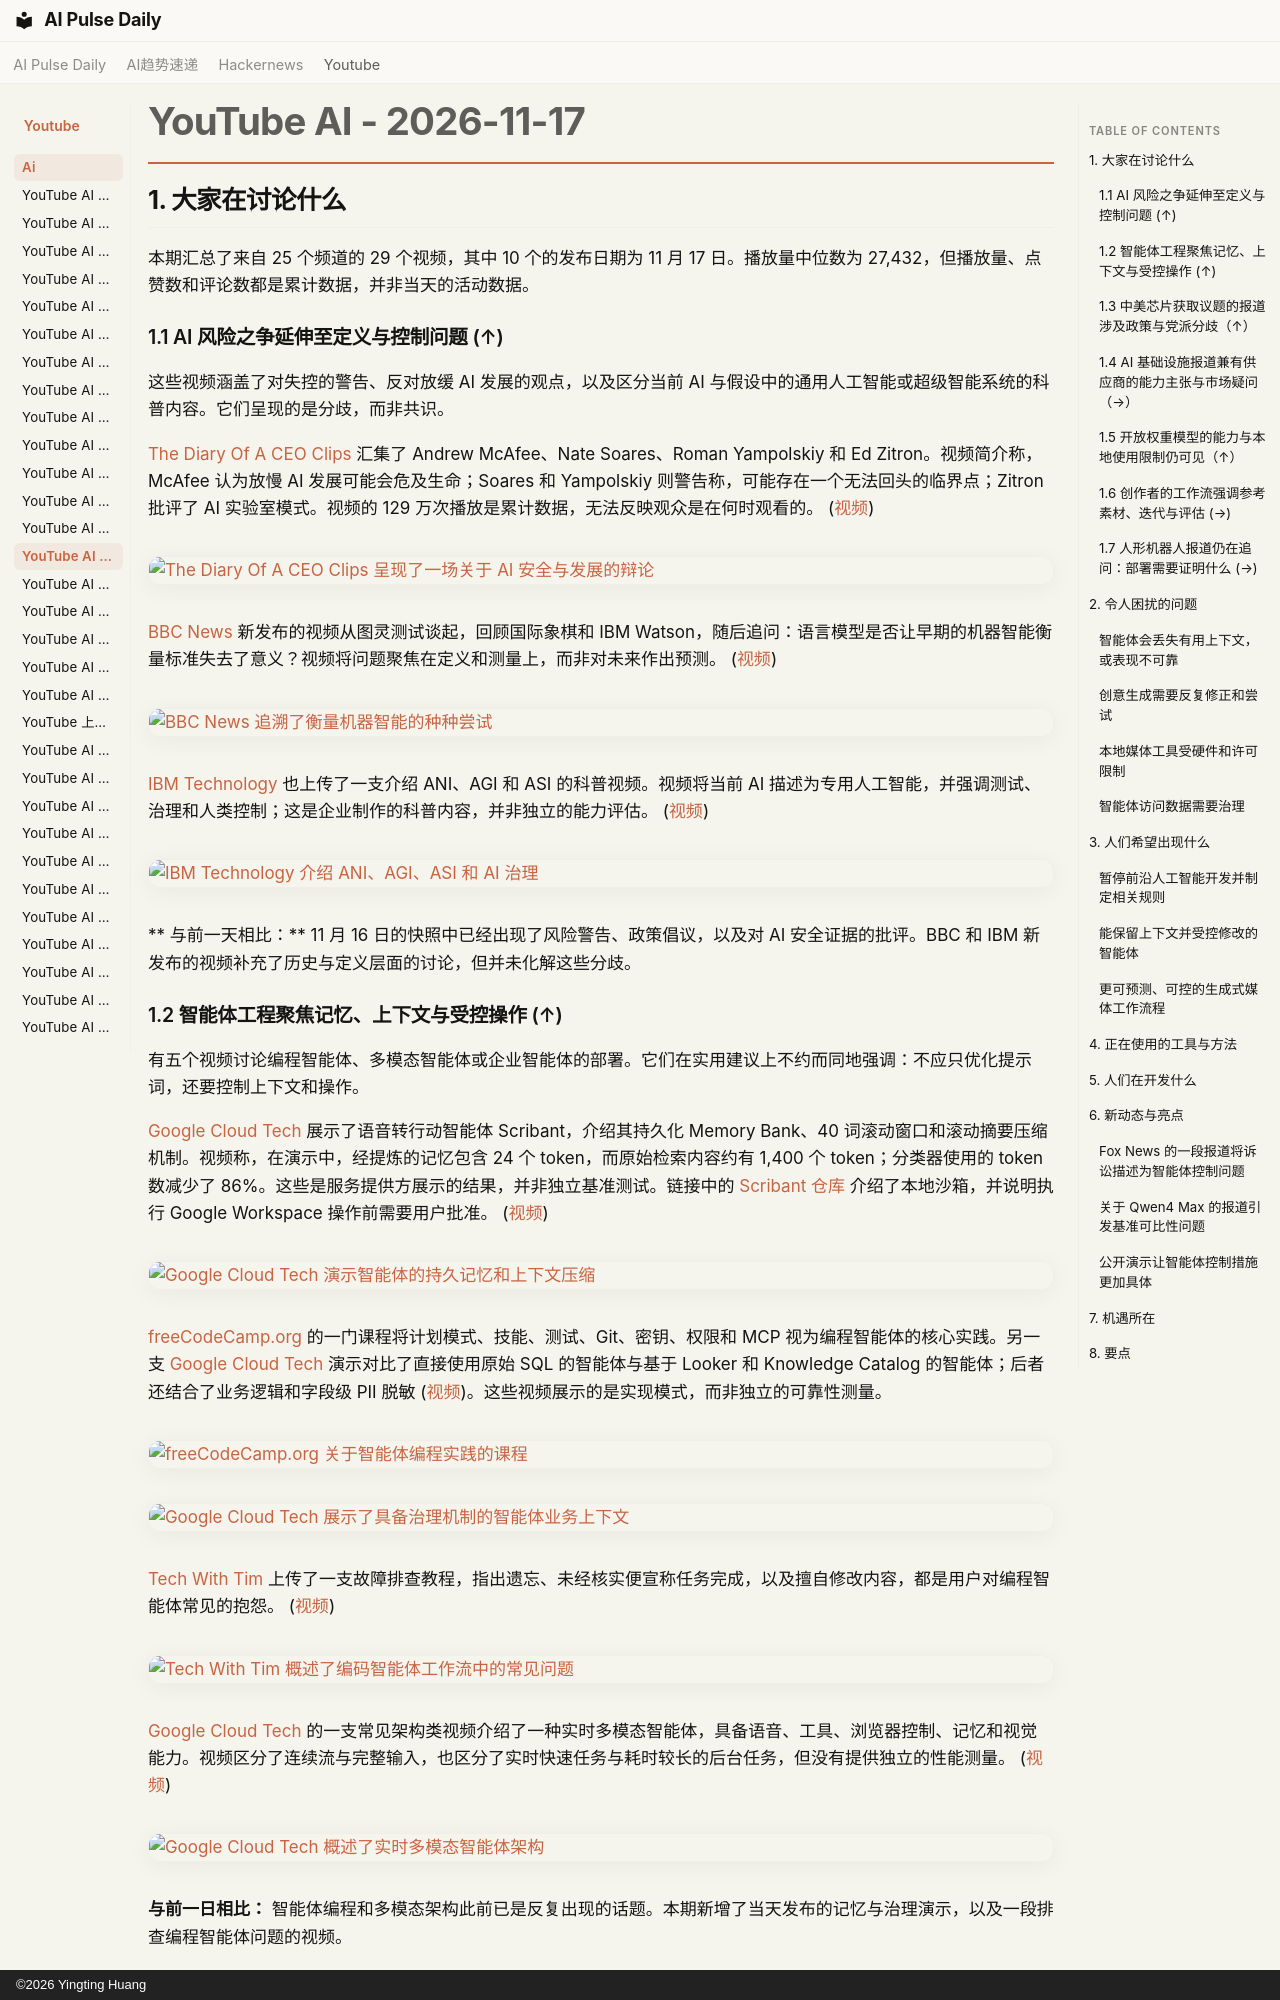

repository: vibewatch/vibewatch.github.io · page: youtube/ai/2026-11-17.zh/index.html · generator: mkdocs · copyright: ©2026 Yingting Huang

# YouTube AI - 2026-11-17

## 1. 大家在讨论什么

本期汇总了来自 25 个频道的 29 个视频，其中 10 个的发布日期为 11 月 17 日。播放量中位数为 27,432，但播放量、点赞数和评论数都是累计数据，并非当天的活动数据。

### 1.1 AI 风险之争延伸至定义与控制问题 (↑)

这些视频涵盖了对失控的警告、反对放缓 AI 发展的观点，以及区分当前 AI 与假设中的通用人工智能或超级智能系统的科普内容。它们呈现的是分歧，而非共识。

[The Diary Of A CEO Clips](https://www.youtube.com/channel/UCnjgxChqYYnyoqO4k_Q1d6Q) 汇集了 Andrew McAfee、Nate Soares、Roman Yampolskiy 和 Ed Zitron。视频简介称，McAfee 认为放慢 AI 发展可能会危及生命；Soares 和 Yampolskiy 则警告称，可能存在一个无法回头的临界点；Zitron 批评了 AI 实验室模式。视频的 129 万次播放是累计数据，无法反映观众是在何时观看的。 ([视频](https://www.youtube.com/watch?v=nXYSqqUGRLI))

[![The Diary Of A CEO Clips 呈现了一场关于 AI 安全与发展的辩论](https://i.ytimg.com/vi/nXYSqqUGRLI/maxresdefault.jpg)](https://www.youtube.com/watch?v=nXYSqqUGRLI)

[BBC News](https://www.youtube.com/channel/UC16niRr50-MSBwiO3YDb3RA) 新发布的视频从图灵测试谈起，回顾国际象棋和 IBM Watson，随后追问：语言模型是否让早期的机器智能衡量标准失去了意义？视频将问题聚焦在定义和测量上，而非对未来作出预测。 ([视频](https://www.youtube.com/watch?v=HcGYgOvLXV8))

[![BBC News 追溯了衡量机器智能的种种尝试](https://i.ytimg.com/vi/HcGYgOvLXV8/maxresdefault.jpg)](https://www.youtube.com/watch?v=HcGYgOvLXV8)

[IBM Technology](https://www.youtube.com/channel/UCKWaEZ-_VweaEx1j62do_vQ) 也上传了一支介绍 ANI、AGI 和 ASI 的科普视频。视频将当前 AI 描述为专用人工智能，并强调测试、治理和人类控制；这是企业制作的科普内容，并非独立的能力评估。 ([视频](https://www.youtube.com/watch?v=0MvcuIrects))

[![IBM Technology 介绍 ANI、AGI、ASI 和 AI 治理](https://i.ytimg.com/vi/0MvcuIrects/maxresdefault.jpg)](https://www.youtube.com/watch?v=0MvcuIrects)

** 与前一天相比：** 11 月 16 日的快照中已经出现了风险警告、政策倡议，以及对 AI 安全证据的批评。BBC 和 IBM 新发布的视频补充了历史与定义层面的讨论，但并未化解这些分歧。

### 1.2 智能体工程聚焦记忆、上下文与受控操作 (↑)

有五个视频讨论编程智能体、多模态智能体或企业智能体的部署。它们在实用建议上不约而同地强调：不应只优化提示词，还要控制上下文和操作。

[Google Cloud Tech](https://www.youtube.com/channel/UCJS9pqu9BzkAMNTmzNMNhvg) 展示了语音转行动智能体 Scribant，介绍其持久化 Memory Bank、40 词滚动窗口和滚动摘要压缩机制。视频称，在演示中，经提炼的记忆包含 24 个 token，而原始检索内容约有 1,400 个 token；分类器使用的 token 数减少了 86%。这些是服务提供方展示的结果，并非独立基准测试。链接中的 [Scribant 仓库](https://github.com/milesLV/Scribant-Agent) 介绍了本地沙箱，并说明执行 Google Workspace 操作前需要用户批准。 ([视频](https://www.youtube.com/watch?v=RvJ6UpR2oj8))

[![Google Cloud Tech 演示智能体的持久记忆和上下文压缩](https://i.ytimg.com/vi/RvJ6UpR2oj8/maxresdefault.jpg)](https://www.youtube.com/watch?v=RvJ6UpR2oj8)

[freeCodeCamp.org](https://www.youtube.com/channel/UC8butISFwT-Wl7EV0hUK0BQ) 的一门课程将计划模式、技能、测试、Git、密钥、权限和 MCP 视为编程智能体的核心实践。另一支 [Google Cloud Tech](https://www.youtube.com/channel/UCJS9pqu9BzkAMNTmzNMNhvg) 演示对比了直接使用原始 SQL 的智能体与基于 Looker 和 Knowledge Catalog 的智能体；后者还结合了业务逻辑和字段级 PII 脱敏 ([视频](https://www.youtube.com/watch?v=QsGQQYj1vEY))。这些视频展示的是实现模式，而非独立的可靠性测量。

[![freeCodeCamp.org 关于智能体编程实践的课程](https://i.ytimg.com/vi/ajfQWhGQGLE/maxresdefault.jpg)](https://www.youtube.com/watch?v=ajfQWhGQGLE)

[![Google Cloud Tech 展示了具备治理机制的智能体业务上下文](https://i.ytimg.com/vi/QsGQQYj1vEY/maxresdefault.jpg)](https://www.youtube.com/watch?v=QsGQQYj1vEY)

[Tech With Tim](https://www.youtube.com/channel/UC4JX40jDee_tINbkjycV4Sg) 上传了一支故障排查教程，指出遗忘、未经核实便宣称任务完成，以及擅自修改内容，都是用户对编程智能体常见的抱怨。 ([视频](https://www.youtube.com/watch?v=DfAOBID70Q0))

[![Tech With Tim 概述了编码智能体工作流中的常见问题](https://i.ytimg.com/vi/DfAOBID70Q0/maxresdefault.jpg)](https://www.youtube.com/watch?v=DfAOBID70Q0)

[Google Cloud Tech](https://www.youtube.com/channel/UCJS9pqu9BzkAMNTmzNMNhvg) 的一支常见架构类视频介绍了一种实时多模态智能体，具备语音、工具、浏览器控制、记忆和视觉能力。视频区分了连续流与完整输入，也区分了实时快速任务与耗时较长的后台任务，但没有提供独立的性能测量。 ([视频](https://www.youtube.com/watch?v=gg-gXO0tIUY))

[![Google Cloud Tech 概述了实时多模态智能体架构](https://i.ytimg.com/vi/gg-gXO0tIUY/maxresdefault.jpg)](https://www.youtube.com/watch?v=gg-gXO0tIUY)

**与前一日相比：** 智能体编程和多模态架构此前已是反复出现的话题。本期新增了当天发布的记忆与治理演示，以及一段排查编程智能体问题的视频。
